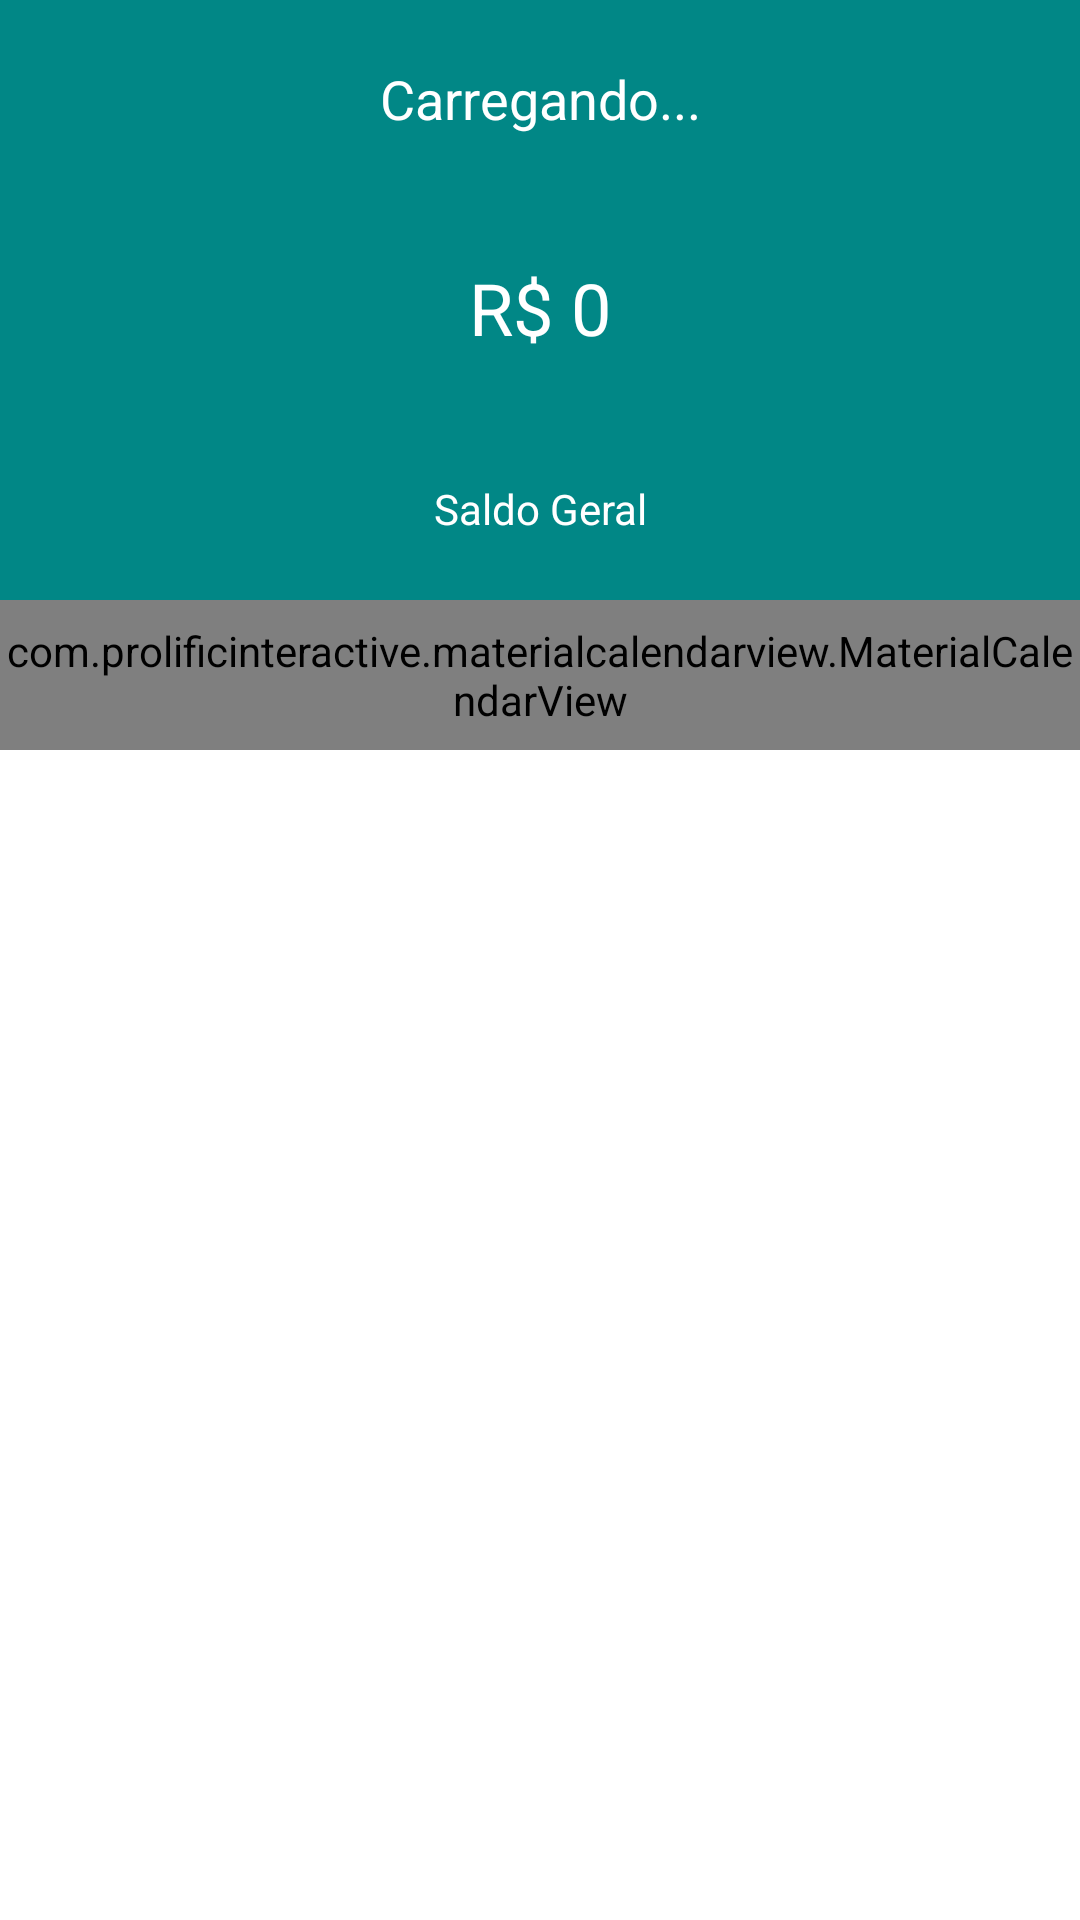

Layout XML and referenced resources for this Android screen:
<!-- AndroidManifest.xml: application theme Theme.ControleCaixa -->
<!-- res/layout/content_home.xml -->
<?xml version="1.0" encoding="utf-8"?>
<LinearLayout xmlns:android="http://schemas.android.com/apk/res/android"
    xmlns:app="http://schemas.android.com/apk/res-auto"
    xmlns:tools="http://schemas.android.com/tools"
    android:layout_width="match_parent"
    android:layout_height="match_parent"
    android:orientation="vertical"
    app:layout_behavior="@string/appbar_scrolling_view_behavior">


    <LinearLayout
        android:layout_width="match_parent"
        android:layout_height="200dp"
        android:background="@color/green"
        android:orientation="vertical"
        tools:layout_editor_absoluteX="1dp"
        tools:layout_editor_absoluteY="1dp">

        <TextView
            android:id="@+id/textHeader"
            android:layout_width="match_parent"
            android:layout_height="wrap_content"
            android:layout_weight="1"
            android:gravity="center"
            android:text="Carregando..."
            android:textColor="@color/white"
            android:textSize="18sp" />

        <TextView
            android:id="@+id/textSaldo"
            android:layout_width="match_parent"
            android:layout_height="wrap_content"
            android:layout_weight="1"
            android:gravity="center"
            android:text="R$ 0"
            android:textColor="@color/white"
            android:textSize="24sp" />

        <TextView
            android:id="@+id/textView8"
            android:layout_width="match_parent"
            android:layout_height="wrap_content"
            android:layout_weight="1"
            android:gravity="center"
            android:text="Saldo Geral"
            android:textColor="@color/white" />
    </LinearLayout>

    <com.prolificinteractive.materialcalendarview.MaterialCalendarView
        android:id="@+id/calendarView"
        android:layout_width="match_parent"
        android:layout_height="50dp"
        app:mcv_selectionColor="#00F"
        app:mcv_tileSize="50dp"
        app:mcv_showOtherDates="all" />

    <androidx.recyclerview.widget.RecyclerView
        android:id="@+id/recyclerMovimentos"
        android:layout_width="match_parent"
        android:layout_height="match_parent" />
</LinearLayout>
<!-- resources referenced by this layout -->
<resources>
  <color name="green">#FF018786</color>
  <color name="white">#FFFFFFFF</color>
  <style name="Theme.ControleCaixa" parent="Theme.MaterialComponents.DayNight.DarkActionBar">
          
          <item name="colorPrimary">@color/purple_500</item>
          <item name="colorPrimaryVariant">@color/purple_700</item>
          <item name="colorOnPrimary">@color/white</item>
          
          <item name="colorSecondary">@color/teal_200</item>
          <item name="colorSecondaryVariant">@color/teal_700</item>
          <item name="colorOnSecondary">@color/black</item>
          
          <item name="android:statusBarColor" tools:targetApi="l">?attr/colorPrimaryVariant</item>
          
      </style>
  <color name="purple_500">#FF6200EE</color>
  <color name="purple_700">#FF3700B3</color>
  <color name="teal_200">#FF03DAC5</color>
  <color name="teal_700">#FF018786</color>
  <color name="black">#FF000000</color>
</resources>
